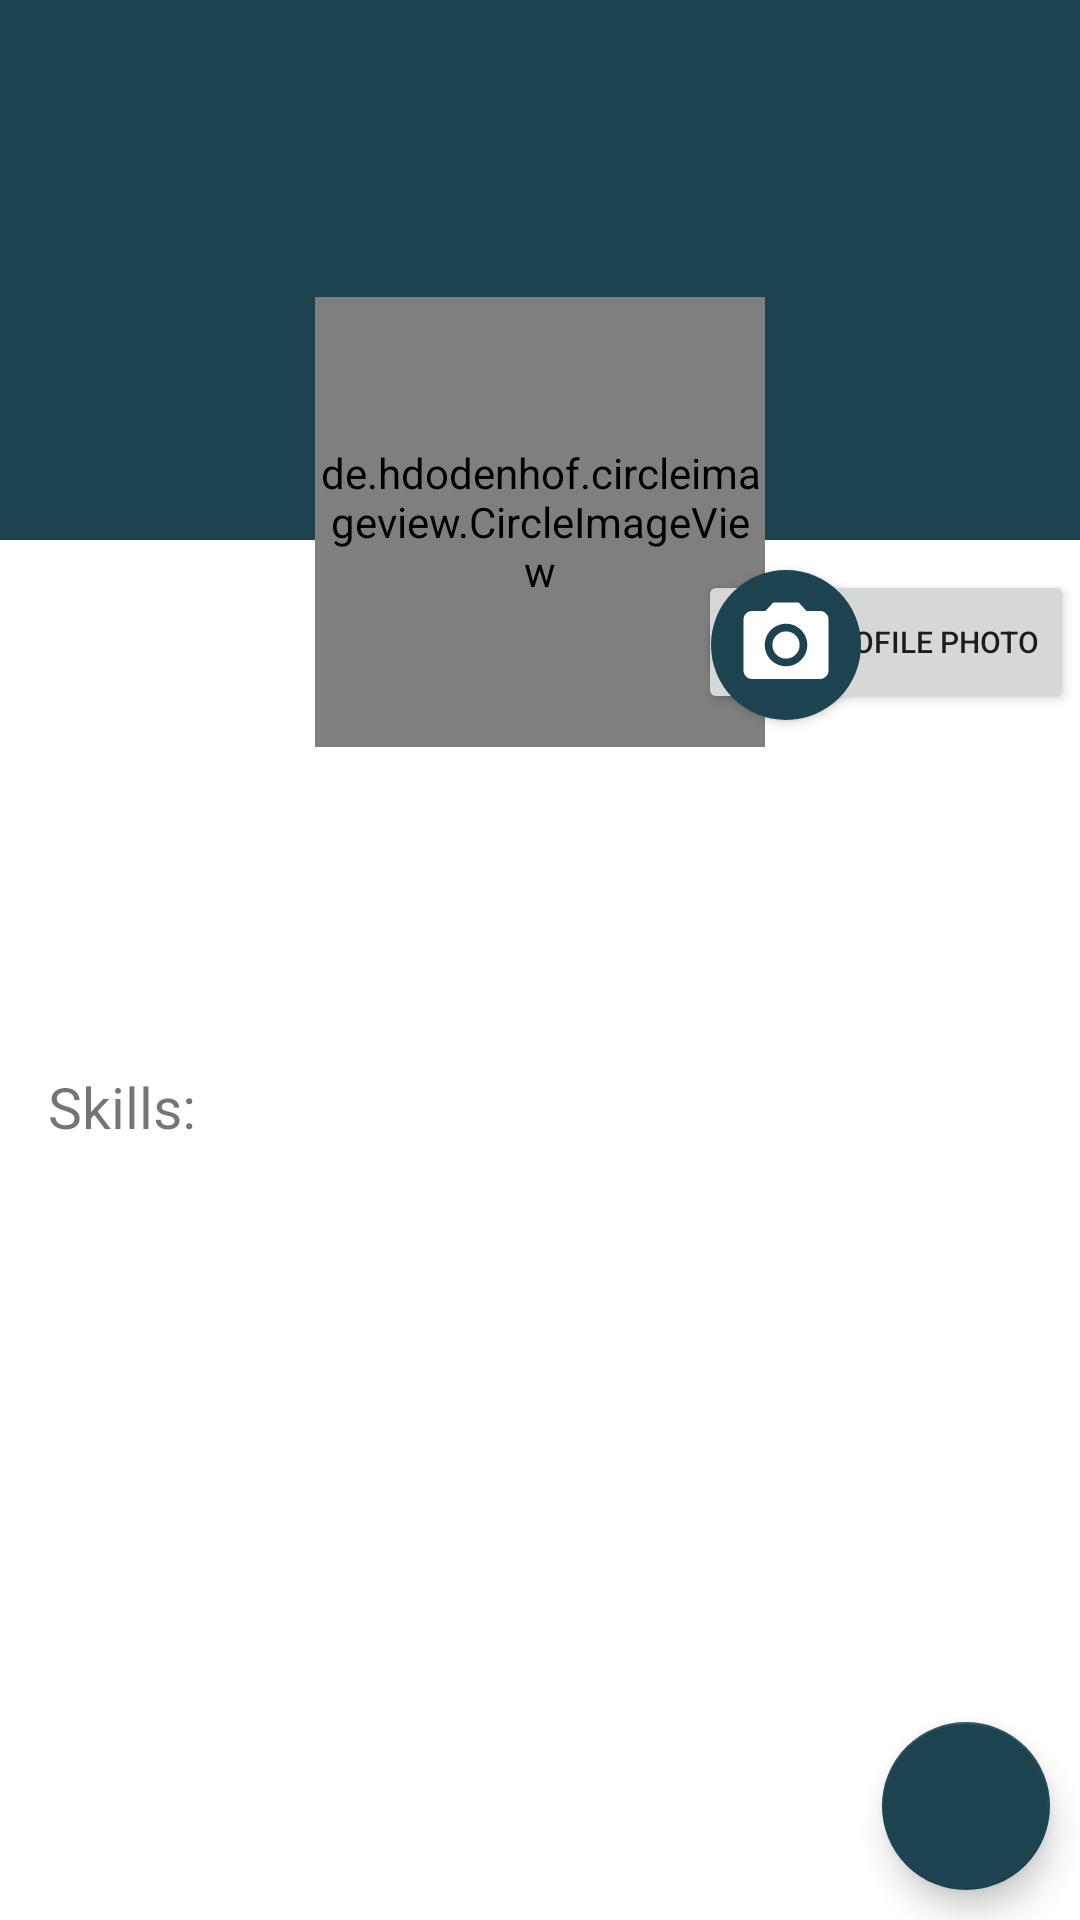

Write the Android layout XML for this screen, with the resource values it uses.
<!-- AndroidManifest.xml: application theme AppTheme -->
<!-- res/layout/activity_edit_profile.xml -->
<?xml version="1.0" encoding="utf-8"?>
<RelativeLayout xmlns:android="http://schemas.android.com/apk/res/android"
    xmlns:app="http://schemas.android.com/apk/res-auto"
    xmlns:tools="http://schemas.android.com/tools"
    android:layout_width="match_parent"
    android:layout_height="match_parent"
    android:background="#FFFFFF"
    tools:context=".EditProfile">

    <ScrollView
        android:id="@+id/scrollView_editProfile"
        android:layout_width="match_parent"
        android:layout_height="match_parent"
        >
        <RelativeLayout
            android:layout_width="match_parent"
            android:layout_height="wrap_content"
            >
    <View
        android:layout_width="wrap_content"
        android:layout_height="180dp"
        android:layout_alignParentStart="true"


        android:layout_alignParentTop="true"
        android:background="@color/colorAccent" />

    <de.hdodenhof.circleimageview.CircleImageView
        android:id="@+id/profile_image"
        android:layout_width="150dp"
        android:layout_height="150dp"
        android:layout_alignParentTop="true"
        android:layout_centerHorizontal="true"
        android:layout_marginTop="99dp"
        android:clickable="true"
        android:focusable="true"
        android:src="@drawable/no_profile_picture"
        app:civ_border_color="#FFFFFF"
        app:civ_border_width="5dp" />

    <Button
        android:id="@+id/save_editProfile"
        android:layout_width="wrap_content"
        android:layout_height="wrap_content"
        android:layout_alignParentEnd="true"
        android:layout_marginEnd="2dp"
        android:layout_marginTop="190dp"
        android:text="Save Profile Photo"
        android:textSize="10sp" />


            <Button
                android:id="@+id/changePhotoButton"
                android:layout_width="50dp"
                android:layout_height="50dp"
                android:layout_alignParentStart="true"
                android:layout_marginStart="237dp"
                android:layout_marginTop="190dp"
                android:background="@drawable/combined" />

            <TextView
        android:id="@+id/skills_editProfile"
        android:layout_width="wrap_content"
        android:layout_height="wrap_content"
        android:layout_alignParentTop="true"
        android:layout_marginStart="70dp"
        android:layout_marginTop="350dp"
        android:ems="9"
        android:textSize="25sp" />

        <TextView
            android:id="@+id/email_editProfile"
            android:layout_width="wrap_content"
            android:layout_height="wrap_content"
            android:layout_alignParentTop="true"
            android:layout_marginTop="305dp"
            android:layout_centerHorizontal="true"
            android:textSize="25sp" />










        <TextView
        android:id="@+id/firstName_editProfile"
        android:layout_width="wrap_content"
        android:layout_height="wrap_content"
        android:layout_alignParentTop="true"
        android:layout_marginTop="260dp"
        android:layout_marginStart="135dp"
        android:layout_centerHorizontal="true"
        android:textSize="25sp" />




    <TextView
        android:id="@+id/textView2"
        android:layout_width="wrap_content"
        android:layout_height="wrap_content"
        android:layout_alignParentStart="true"
        android:layout_alignParentTop="true"
        android:layout_marginStart="16dp"
        android:layout_marginTop="356dp"
        android:text="Skills:"
        android:textSize="19sp" />

        <androidx.recyclerview.widget.RecyclerView
            android:id="@+id/editProfilePostsRecyclerview"
            android:layout_width="match_parent"
            android:layout_height="match_parent"
            android:layout_below="@+id/skills_editProfile"


            android:layout_alignParentStart="true"
            android:layout_marginStart="0dp"
            android:layout_marginTop="30dp" />

    </RelativeLayout>
</ScrollView>

    <com.google.android.material.floatingactionbutton.FloatingActionButton
        android:id="@+id/editButton"
        android:src="@drawable/ic_edit_button"
        android:layout_width="wrap_content"
        android:layout_height="wrap_content"
        android:layout_alignParentEnd="true"
        android:layout_alignParentBottom="true"
        android:layout_margin="10dp"
        android:layout_alignParentRight="true"/>
    <ProgressBar
        android:id="@+id/progressBar_editProfile"
        android:layout_width="wrap_content"
        android:layout_height="wrap_content"
        android:layout_gravity="center_horizontal"
        android:layout_marginTop="200dp"
        android:visibility="gone" />




</RelativeLayout>
<!-- resources referenced by this layout -->
<resources>
  <color name="colorAccent">#1d4350</color>
  <!-- drawable combined (drawable) -->
  <?xml version="1.0" encoding="utf-8"?>
  <layer-list xmlns:android="http://schemas.android.com/apk/res/android">
      <item android:drawable="@drawable/circle_button" />
      <item android:drawable="@drawable/ic_photo_camera_black_24dp"/>
  </layer-list>
  <!-- drawable no_profile_picture: jpg bitmap (drawable, 34249 bytes) -->
  <style name="AppTheme" parent="Theme.AppCompat.Light.NoActionBar">
          
          <item name="colorPrimary">@color/colorPrimary</item>
          <item name="colorPrimaryDark">@color/colorPrimaryDark</item>
          <item name="colorAccent">@color/colorAccent</item>
      </style>
  <!-- drawable circle_button (drawable) -->
  <?xml version="1.0" encoding="utf-8"?>
  <ripple xmlns:android="http://schemas.android.com/apk/res/android"
      android:color="#c20586">
      <item>
          <shape android:shape="oval">
              <padding
                  android:right="8dp"
                  android:left="8dp"
                  android:top="8dp"
                  android:bottom="8dp"/>
              <solid android:color="@color/colorAccent" />
          </shape>
      </item>
  </ripple>
  <!-- drawable ic_photo_camera_black_24dp (drawable) -->
  <vector xmlns:android="http://schemas.android.com/apk/res/android"
          android:width="18dp"
          android:height="18dp"
          android:viewportWidth="24.0"
          android:viewportHeight="24.0">
      <path
          android:fillColor="#FFFFFF"
          android:pathData="M12,12m-3.2,0a3.2,3.2 0,1 1,6.4 0a3.2,3.2 0,1 1,-6.4 0"/>
      <path
          android:fillColor="#FFFFFF"
          android:pathData="M9,2L7.17,4L4,4c-1.1,0 -2,0.9 -2,2v12c0,1.1 0.9,2 2,2h16c1.1,0 2,-0.9 2,-2L22,6c0,-1.1 -0.9,-2 -2,-2h-3.17L15,2L9,2zM12,17c-2.76,0 -5,-2.24 -5,-5s2.24,-5 5,-5 5,2.24 5,5 -2.24,5 -5,5z"/>
  </vector>
  <color name="colorPrimary">#1d4350</color>
  <color name="colorPrimaryDark">#2D383F</color>
</resources>
